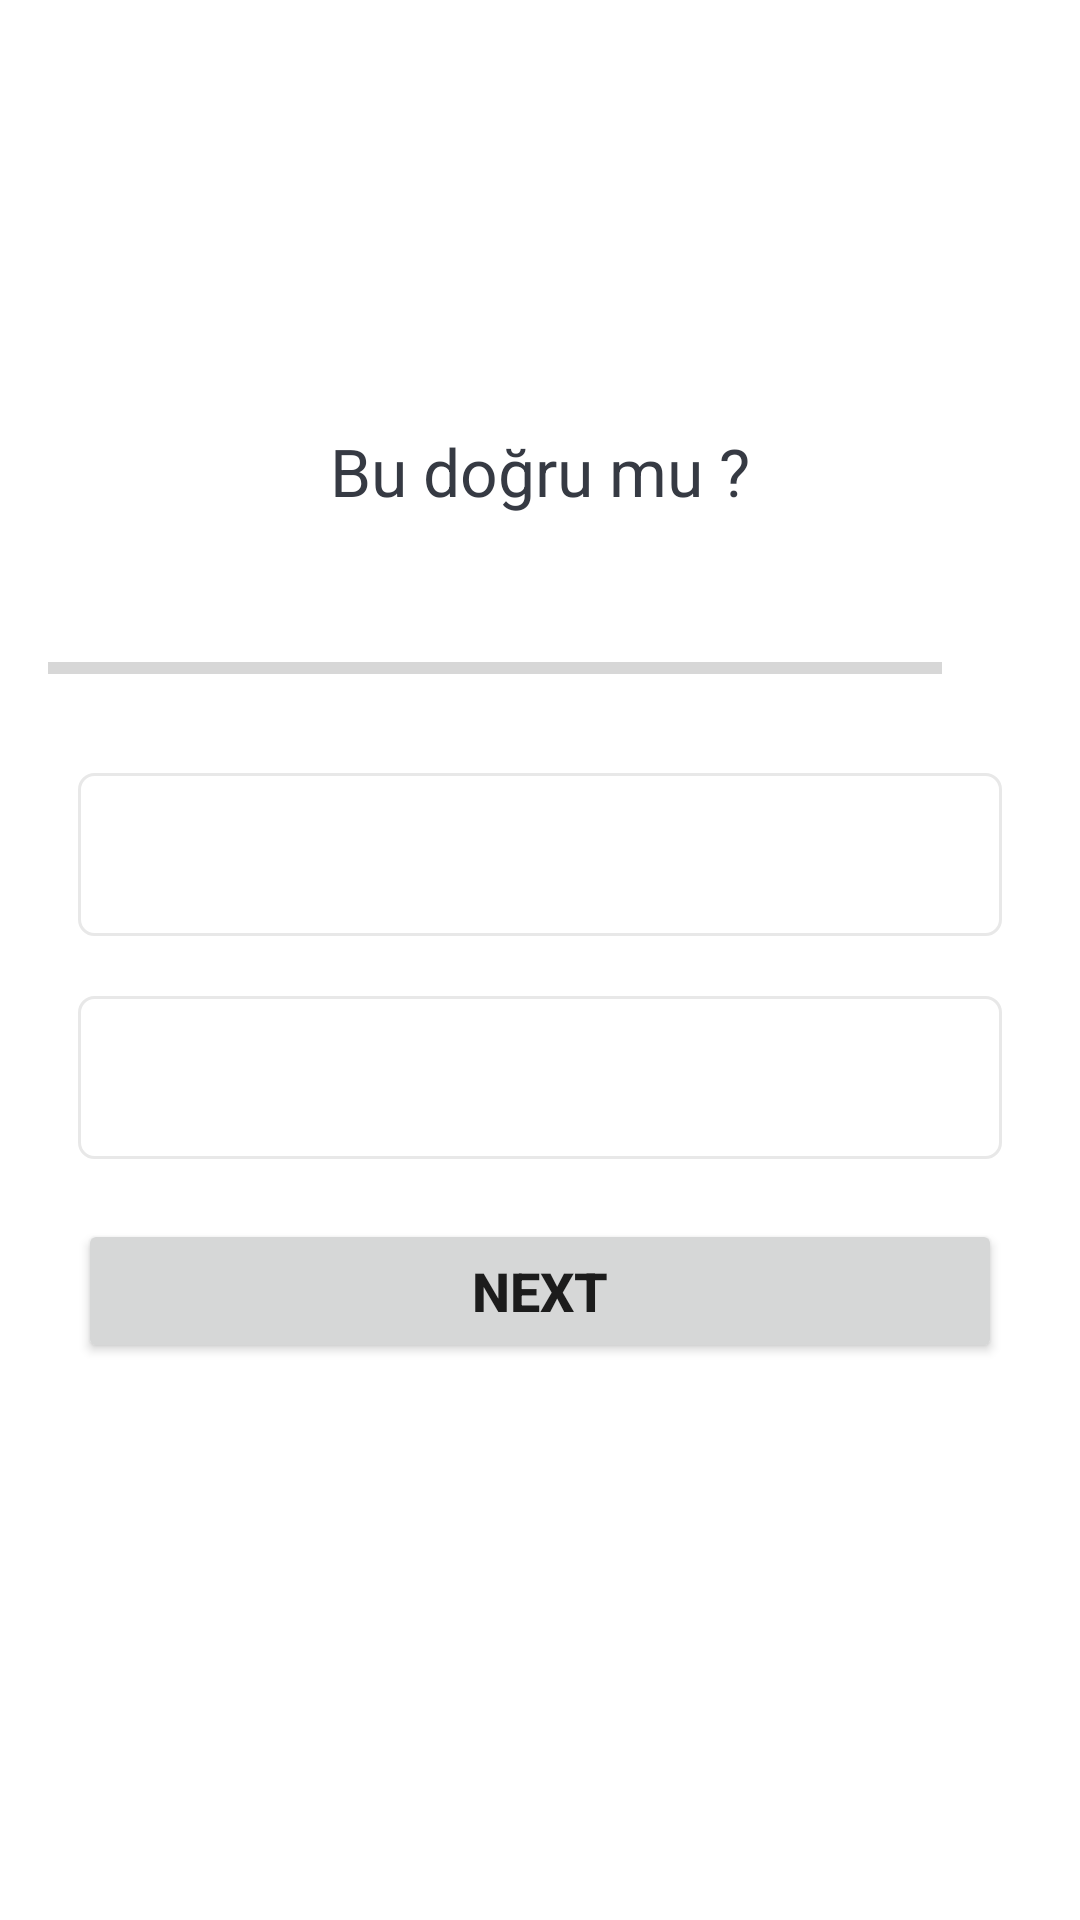

The Android layout XML behind this screen, and the referenced resources:
<!-- AndroidManifest.xml: application theme Theme.DoğruYanlısApp -->
<!-- res/layout/activity_quiz_questions.xml -->
<?xml version="1.0" encoding="utf-8"?>
<ScrollView xmlns:android="http://schemas.android.com/apk/res/android"
    xmlns:app="http://schemas.android.com/apk/res-auto"
    xmlns:tools="http://schemas.android.com/tools"
    android:layout_width="match_parent"
    android:layout_height="match_parent"
    android:fillViewport="true"
    tools:context=".QuizQuestions">
    
    <LinearLayout
        android:layout_width="match_parent"
        android:layout_height="wrap_content"
        android:orientation="vertical"
        android:padding="16dp"
        android:gravity="center">

        <TextView
            android:id="@+id/tv_question"
            android:layout_width="match_parent"
            android:layout_height="wrap_content"
            android:layout_margin="10dp"
            android:gravity="center"
            android:textColor="#363A43"
            android:textSize="22sp"
            android:text="Bu doğru mu ?"/>
        <LinearLayout
            android:id="@+id/progress_details"
            android:layout_width="match_parent"
            android:layout_height="wrap_content"
            android:layout_marginTop="16dp"
            android:gravity="center_vertical"
            android:orientation="horizontal">
            <ProgressBar
                android:id="@+id/progressBar"
                style="?android:attr/progressBarStyleHorizontal"
                android:layout_width="0dp"
                android:layout_height="wrap_content"
                android:layout_weight="1"
                android:max="5"
                android:minHeight="50dp"
                android:progress="0"
                android:indeterminate="false" />
            <TextView
                android:id="@+id/tv_progress"
                android:layout_width="wrap_content"
                android:layout_height="wrap_content"
                android:gravity="center"
                android:padding="15dp"
                android:textColorHint="#7a8089"
                android:textSize="14sp"
                tools:text="0/5"/>
        </LinearLayout>
            <TextView
                android:id="@+id/tv_optionOne"
                android:layout_width="match_parent"
                android:layout_height="wrap_content"
                android:background="@drawable/default_option_border_bg"
                android:layout_margin="10dp"
                android:gravity="center"
                android:padding="15dp"
                android:textColor="#7A8089"
                android:textSize="18sp"
                tools:text="Doğru"/>
        <TextView
            android:id="@+id/tv_optionTwo"
            android:layout_width="match_parent"
            android:layout_height="wrap_content"
            android:background="@drawable/default_option_border_bg"
            android:layout_margin="10dp"
            android:gravity="center"
            android:padding="15dp"
            android:textColor="#7A8089"
            android:textSize="18sp"
            tools:text="Yanlış"/>
        <Button
            android:id="@+id/btnNext"
            android:layout_width="match_parent"
            android:layout_height="wrap_content"
            android:layout_margin="10dp"
            android:text="Next"
            android:textSize="18sp"
            android:textStyle="bold"/>
        <TextView
            android:id="@+id/countTime"
            android:layout_width="match_parent"
            android:layout_height="wrap_content"
            android:gravity="center"
            android:textColor="@android:color/background_dark"
            android:textSize="32sp" />

    </LinearLayout>

</ScrollView>
<!-- resources referenced by this layout -->
<resources>
  <!-- drawable default_option_border_bg (drawable) -->
  <?xml version="1.0" encoding="utf-8"?>
  <shape
      xmlns:android="http://schemas.android.com/apk/res/android"
      android:shape="rectangle">
  
      <stroke
          android:width="1dp"
          android:color="#E8E8E8"/>
      <solid
          android:color="@android:color/white"/>
      <corners
          android:radius="5dp"/>
  </shape>
  <style name="Theme.DoğruYanlısApp" parent="Theme.MaterialComponents.DayNight.NoActionBar">
          
          <item name="colorPrimary">@color/purple_500</item>
          <item name="colorPrimaryVariant">@color/purple_700</item>
          <item name="colorOnPrimary">@color/white</item>
          
          <item name="colorSecondary">@color/teal_200</item>
          <item name="colorSecondaryVariant">@color/teal_700</item>
          <item name="colorOnSecondary">@color/black</item>
          
          <item name="android:statusBarColor" tools:targetApi="l">?attr/colorPrimaryVariant</item>
          
      </style>
  <!-- not gathered from this repository: default colours our renderer supplied (Android Studio template values) -->
  <color name="purple_500">#FF6200EE</color>
  <color name="purple_700">#FF3700B3</color>
  <color name="teal_200">#FF03DAC5</color>
  <color name="teal_700">#FF018786</color>
  <color name="black">#FF000000</color>
  <color name="white">#FFFFFFFF</color>
</resources>
